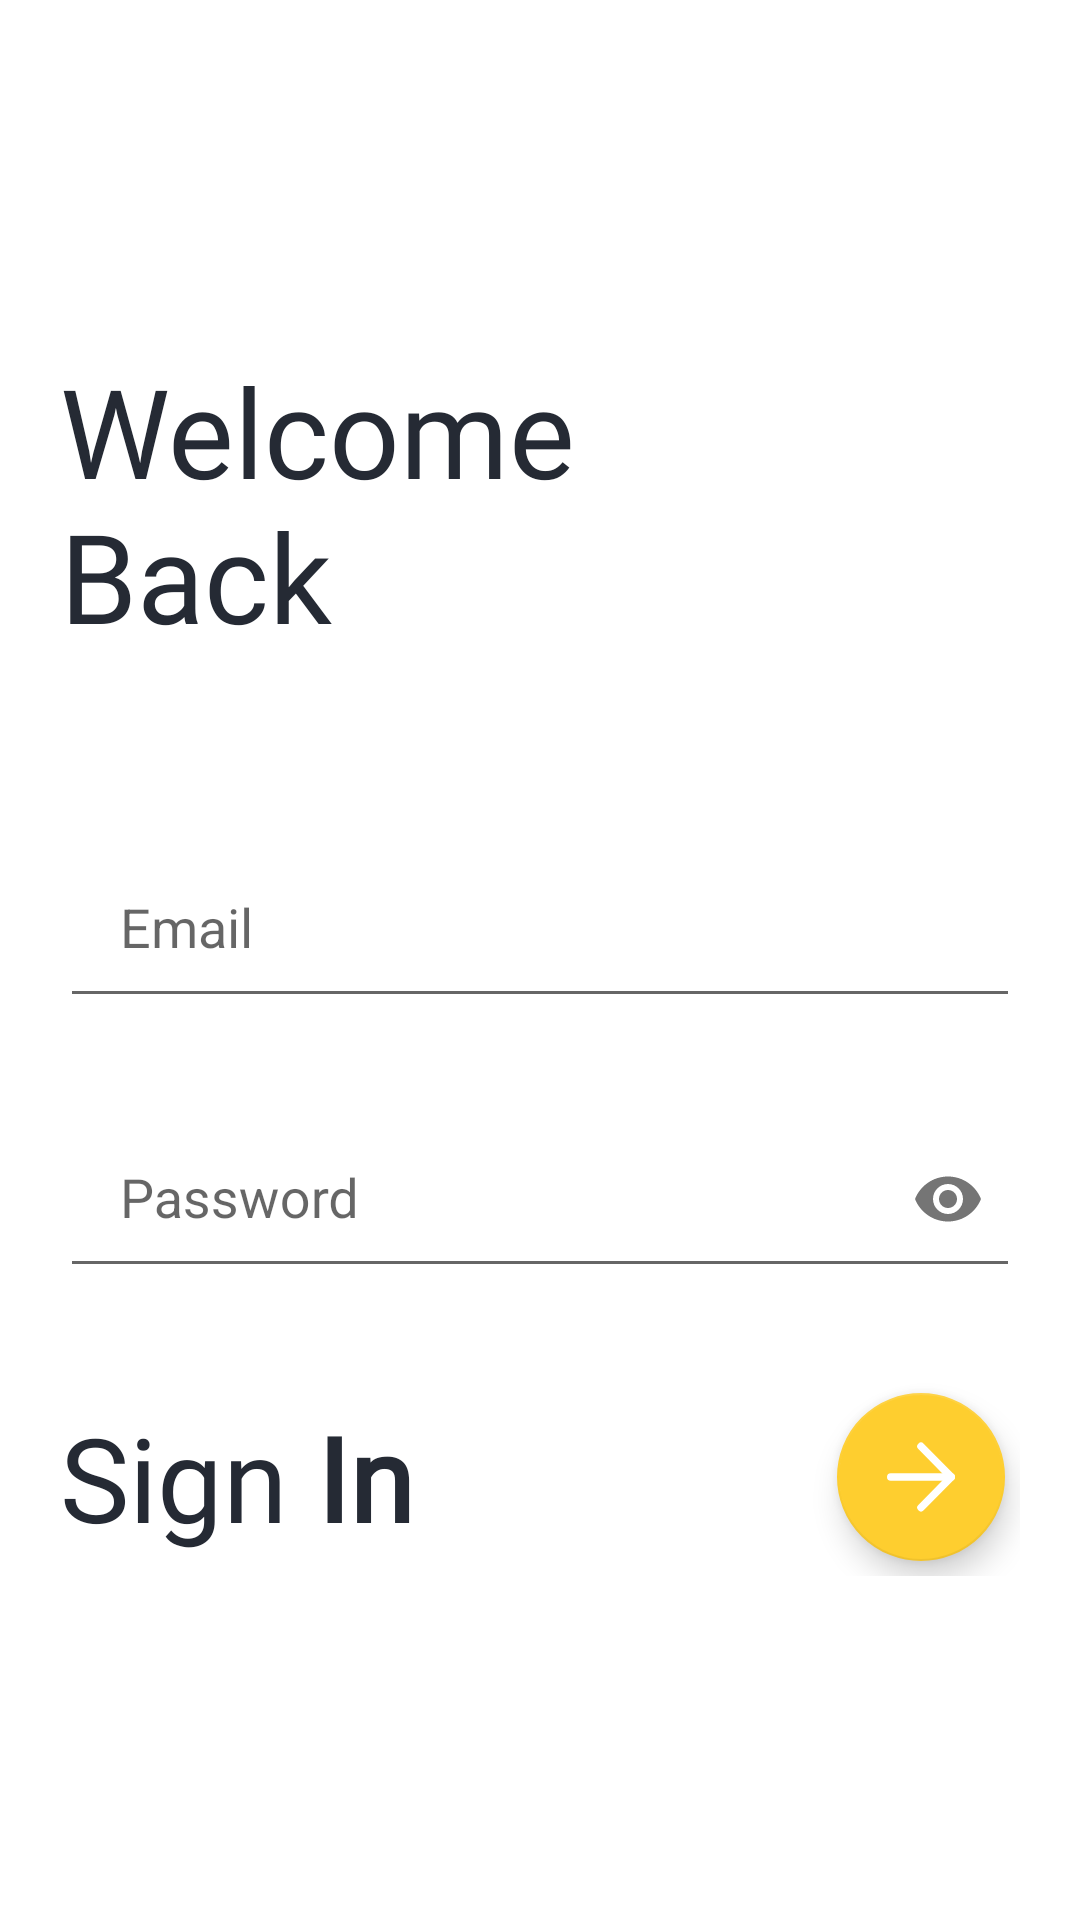

Reconstruct the res/layout file that produces this screen, plus the resources it refers to.
<!-- AndroidManifest.xml: application theme FullScreen -->
<!-- res/layout/activity_sign_in.xml -->
<?xml version="1.0" encoding="utf-8"?>
<RelativeLayout xmlns:android="http://schemas.android.com/apk/res/android"
    xmlns:app="http://schemas.android.com/apk/res-auto"
    xmlns:tools="http://schemas.android.com/tools"
    android:layout_width="match_parent"
    android:layout_height="match_parent"
    android:background="@color/white"
    tools:context=".Activity.SignInActivity">

    <androidx.appcompat.widget.Toolbar
        android:id="@+id/toolbar"
        android:layout_width="match_parent"
        android:layout_height="?actionBarSize"
        app:navigationContentDescription="@string/abc_action_bar_up_description"
        tools:ignore="PrivateResource" />

    <LinearLayout
        android:layout_width="match_parent"
        android:layout_height="match_parent"
        android:layout_marginTop="60dp"
        android:layout_marginLeft="20dp"
        android:layout_marginRight="20dp"
        android:layout_marginBottom="20dp"
        android:orientation="vertical"
        android:layout_below="@id/toolbar">

        <TextView
            android:layout_width="match_parent"
            android:layout_height="wrap_content"
            android:text="@string/welcome_nback"
            android:fontFamily="@font/nexabold"
            android:textColor="@color/dark_blue"
            android:textSize="20pt" />

        <com.google.android.material.textfield.TextInputLayout
            android:layout_width="match_parent"
            android:layout_height="70dp"
            android:layout_marginTop="50dp">

            <EditText
                android:id="@+id/et_email_field"
                android:layout_width="match_parent"
                android:layout_height="wrap_content"
                android:imeOptions="actionNext"
                android:inputType="textEmailAddress"
                android:hint="@string/edt_email"
                android:padding="20dp"
                tools:ignore="Autofill" />

        </com.google.android.material.textfield.TextInputLayout>

        <com.google.android.material.textfield.TextInputLayout
            android:layout_width="match_parent"
            android:layout_height="70dp"
            app:passwordToggleEnabled="true"
            android:layout_marginTop="20dp">

            <EditText
                android:id="@+id/et_password_field"
                android:layout_width="match_parent"
                android:layout_height="wrap_content"
                android:imeOptions="actionDone"
                android:inputType="textPassword"
                android:hint="@string/edt_password"
                android:padding="20dp"
                tools:ignore="Autofill" />

        </com.google.android.material.textfield.TextInputLayout>

        <LinearLayout
            android:layout_width="match_parent"
            android:layout_height="wrap_content"
            android:orientation="horizontal"
            android:layout_marginTop="30dp">

            <TextView
                android:layout_width="wrap_content"
                android:layout_height="match_parent"
                android:text="@string/sign_b_in_b"
                android:fontFamily="@font/nexalight"
                android:textColor="@color/dark_blue"
                android:textAlignment="center"
                android:gravity="center"
                android:textSize="19pt" />

            <View
                android:layout_width="0dp"
                android:layout_height="match_parent"
                android:layout_weight="1"/>
            
            <com.google.android.material.floatingactionbutton.FloatingActionButton
                android:layout_width="wrap_content"
                android:layout_height="wrap_content"
                app:backgroundTint="@color/yellow"
                android:layout_marginEnd="10dp"
                android:layout_margin="5dp"
                android:clickable="true"
                android:src="@drawable/ic_icon_feather_arrow_right"
                android:focusable="true" />
        </LinearLayout>

        <LinearLayout
            android:layout_width="wrap_content"
            android:layout_height="wrap_content"
            android:orientation="horizontal"
            android:layout_marginTop="100dp">

            <TextView
                android:layout_width="wrap_content"
                android:layout_height="wrap_content"
                android:text="@string/signup"
                android:fontFamily="@font/nexabold"
                android:textColor="@color/gray"
                android:layout_marginTop="5dp"
                android:textSize="8pt" />

            <View
                android:layout_width=   "0dp"
                android:layout_height="match_parent"
                android:layout_weight="1"/>

            <TextView
                android:layout_width="match_parent"
                android:layout_height="wrap_content"
                android:text="@string/forgot_password"
                android:fontFamily="@font/nexabold"
                android:textColor="@color/gray"
                android:layout_marginTop="5dp"
                android:textSize="8pt" />

        </LinearLayout>

    </LinearLayout>

</RelativeLayout>
<!-- resources referenced by this layout -->
<resources>
  <color name="dark_blue">#252A34</color>
  <color name="gray">#C8C8C8</color>
  <color name="white">#ffffff</color>
  <color name="yellow">#FECE2F</color>
  <!-- drawable ic_icon_feather_arrow_right (drawable) -->
  <vector xmlns:android="http://schemas.android.com/apk/res/android"
      android:width="99.127dp"
      android:height="103.684dp"
      android:viewportWidth="99.127"
      android:viewportHeight="103.684">
    <path
        android:pathData="M5.5,51.842L93.627,51.842"
        android:strokeLineJoin="round"
        android:strokeWidth="11"
        android:fillColor="#00000000"
        android:strokeColor="#fff"
        android:strokeLineCap="round"/>
    <path
        android:pathData="M49.564,7.778 L93.628,51.842 49.564,95.905"
        android:strokeLineJoin="round"
        android:strokeWidth="11"
        android:fillColor="#00000000"
        android:strokeColor="#fff"
        android:strokeLineCap="round"/>
  </vector>
  <string name="edt_email">Email</string>
  <string name="edt_password">Password</string>
  <string name="forgot_password">Forgot Password</string>
  <string name="sign_b_in_b">Sign <b>In</b></string>
  <string name="signup">Sign Up</string>
  <string name="welcome_nback">Welcome\nBack</string>
  <style name="FullScreen" parent="Theme.AppCompat.Light.NoActionBar">
          <item name="colorPrimary">@color/colorPrimary</item>
          <item name="colorPrimaryDark">#FFFFFF</item>
          <item name="colorAccent">@color/colorAccent</item>
          <item name="android:windowFullscreen">false</item>
  
      </style>
  <color name="colorPrimary">#ffffff</color>
  <color name="colorAccent">#03DAC5</color>
</resources>
